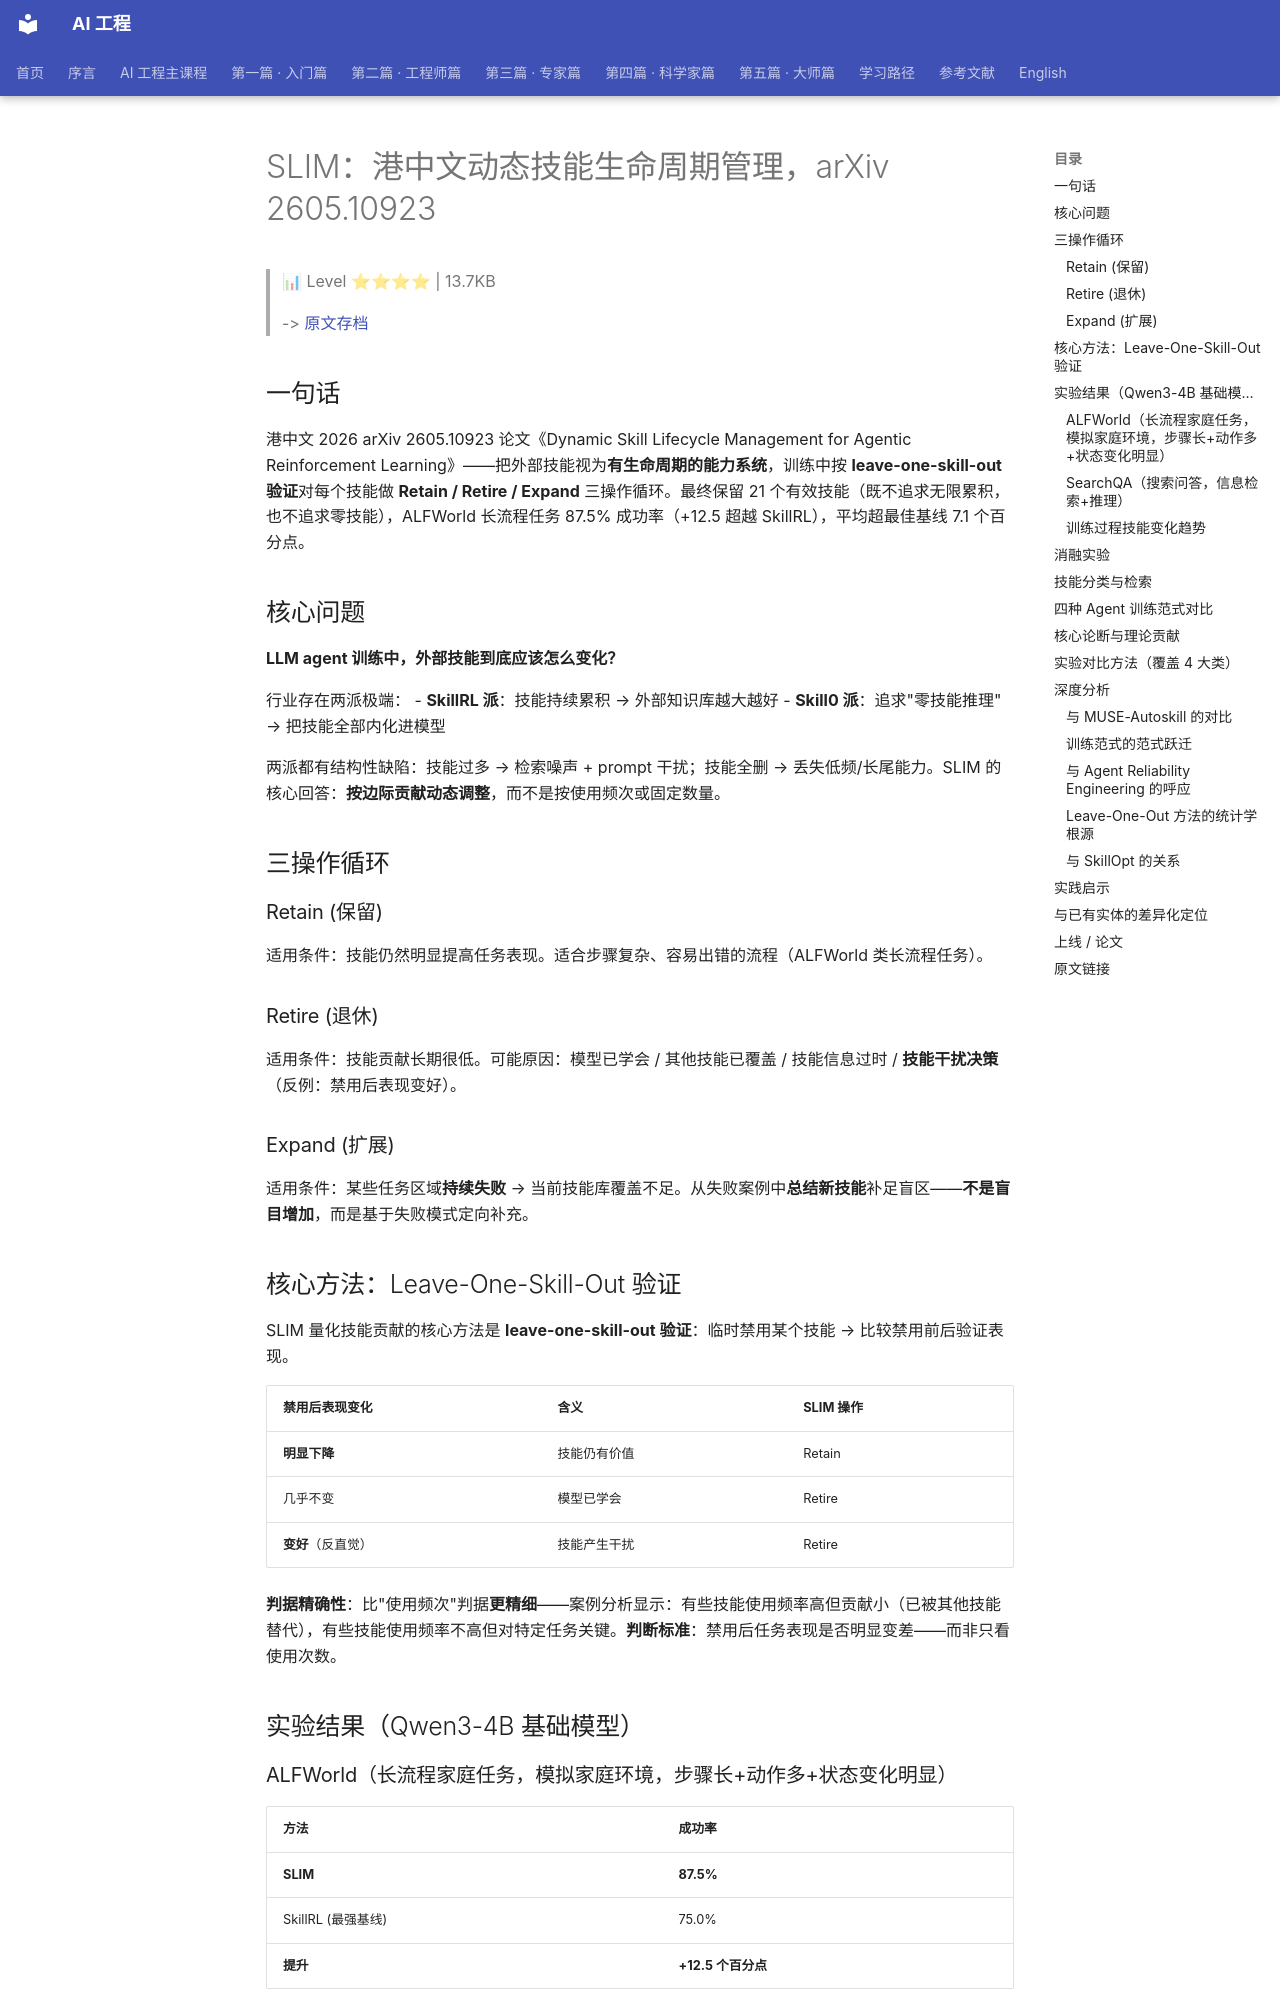

repository: QianJinGuo/wiki-book · page: ch04/274-slim-arxiv-2605-10923.html · generator: mkdocs

# SLIM：港中文动态技能生命周期管理，arXiv 2605.10923

> 📊 Level ⭐⭐⭐⭐ | 13.7KB

> -> [原文存档](https://mp.weixin.qq.com/s/7dXczdxxrVWPKyIhKM_0zg)

## 一句话

港中文 2026 arXiv 2605.10923 论文《Dynamic Skill Lifecycle Management for Agentic Reinforcement Learning》——把外部技能视为**有生命周期的能力系统**，训练中按 **leave-one-skill-out 验证**对每个技能做 **Retain / Retire / Expand** 三操作循环。最终保留 21 个有效技能（既不追求无限累积，也不追求零技能），ALFWorld 长流程任务 87.5% 成功率（+12.5 超越 SkillRL），平均超最佳基线 7.1 个百分点。

## 核心问题

**LLM agent 训练中，外部技能到底应该怎么变化？**

行业存在两派极端：
- **SkillRL 派**：技能持续累积 → 外部知识库越大越好
- **Skill0 派**：追求"零技能推理" → 把技能全部内化进模型

两派都有结构性缺陷：技能过多 → 检索噪声 + prompt 干扰；技能全删 → 丢失低频/长尾能力。SLIM 的核心回答：**按边际贡献动态调整**，而不是按使用频次或固定数量。

## 三操作循环

### Retain (保留)
适用条件：技能仍然明显提高任务表现。适合步骤复杂、容易出错的流程（ALFWorld 类长流程任务）。

### Retire (退休)
适用条件：技能贡献长期很低。可能原因：模型已学会 / 其他技能已覆盖 / 技能信息过时 / **技能干扰决策**（反例：禁用后表现变好）。

### Expand (扩展)
适用条件：某些任务区域**持续失败** → 当前技能库覆盖不足。从失败案例中**总结新技能**补足盲区——**不是盲目增加**，而是基于失败模式定向补充。

## 核心方法：Leave-One-Skill-Out 验证

SLIM 量化技能贡献的核心方法是 **leave-one-skill-out 验证**：临时禁用某个技能 → 比较禁用前后验证表现。

| 禁用后表现变化 | 含义 | SLIM 操作 |
|---------------|------|----------|
| **明显下降** | 技能仍有价值 | Retain |
| 几乎不变 | 模型已学会 | Retire |
| **变好**（反直觉）| 技能产生干扰 | Retire |

**判据精确性**：比"使用频次"判据**更精细**——案例分析显示：有些技能使用频率高但贡献小（已被其他技能替代），有些技能使用频率不高但对特定任务关键。**判断标准**：禁用后任务表现是否明显变差——而非只看使用次数。

## 实验结果（Qwen3-4B 基础模型）

### ALFWorld（长流程家庭任务，模拟家庭环境，步骤长+动作多+状态变化明显）

| 方法 | 成功率 |
|------|--------|
| **SLIM** | **87.5%** |
| SkillRL (最强基线) | 75.0% |
| **提升** | **+12.5 个百分点** |

ALFWorld 类任务**仍需要外部过程技能**，SLIM 筛选后留下的技能能帮助 agent 处理复杂流程和状态变化。

### SearchQA（搜索问答，信息检索+推理）

| 方法 | 成功率（带技能）| 成功率（不带技能）|
|------|----------------|------------------|
| **SLIM** | **41.0%** | **41.0%** |
| Skill0 (零技能最强基线) | - | 39.3% |

SearchQA 任务**技能可被模型吸收**——带技能与不带技能差距很小（说明模型更容易把搜索+回答策略内化到自身能力中）。

### 训练过程技能变化趋势

- **SkillRL**: 技能**持续增加**（过多导致检索噪声和上下文干扰）
- **Skill0**: 技能**持续减少**到零（丢失低频/长尾/复杂流程能力）
- **SLIM**: **先增加 → 筛选 → 保留少量有效技能** → 最终保留 21 个

**SLIM 平均超最佳对比方法 7.1 个百分点**——提升不是来自某一个任务，而是来自**训练过程中对技能集合的动态管理**。
